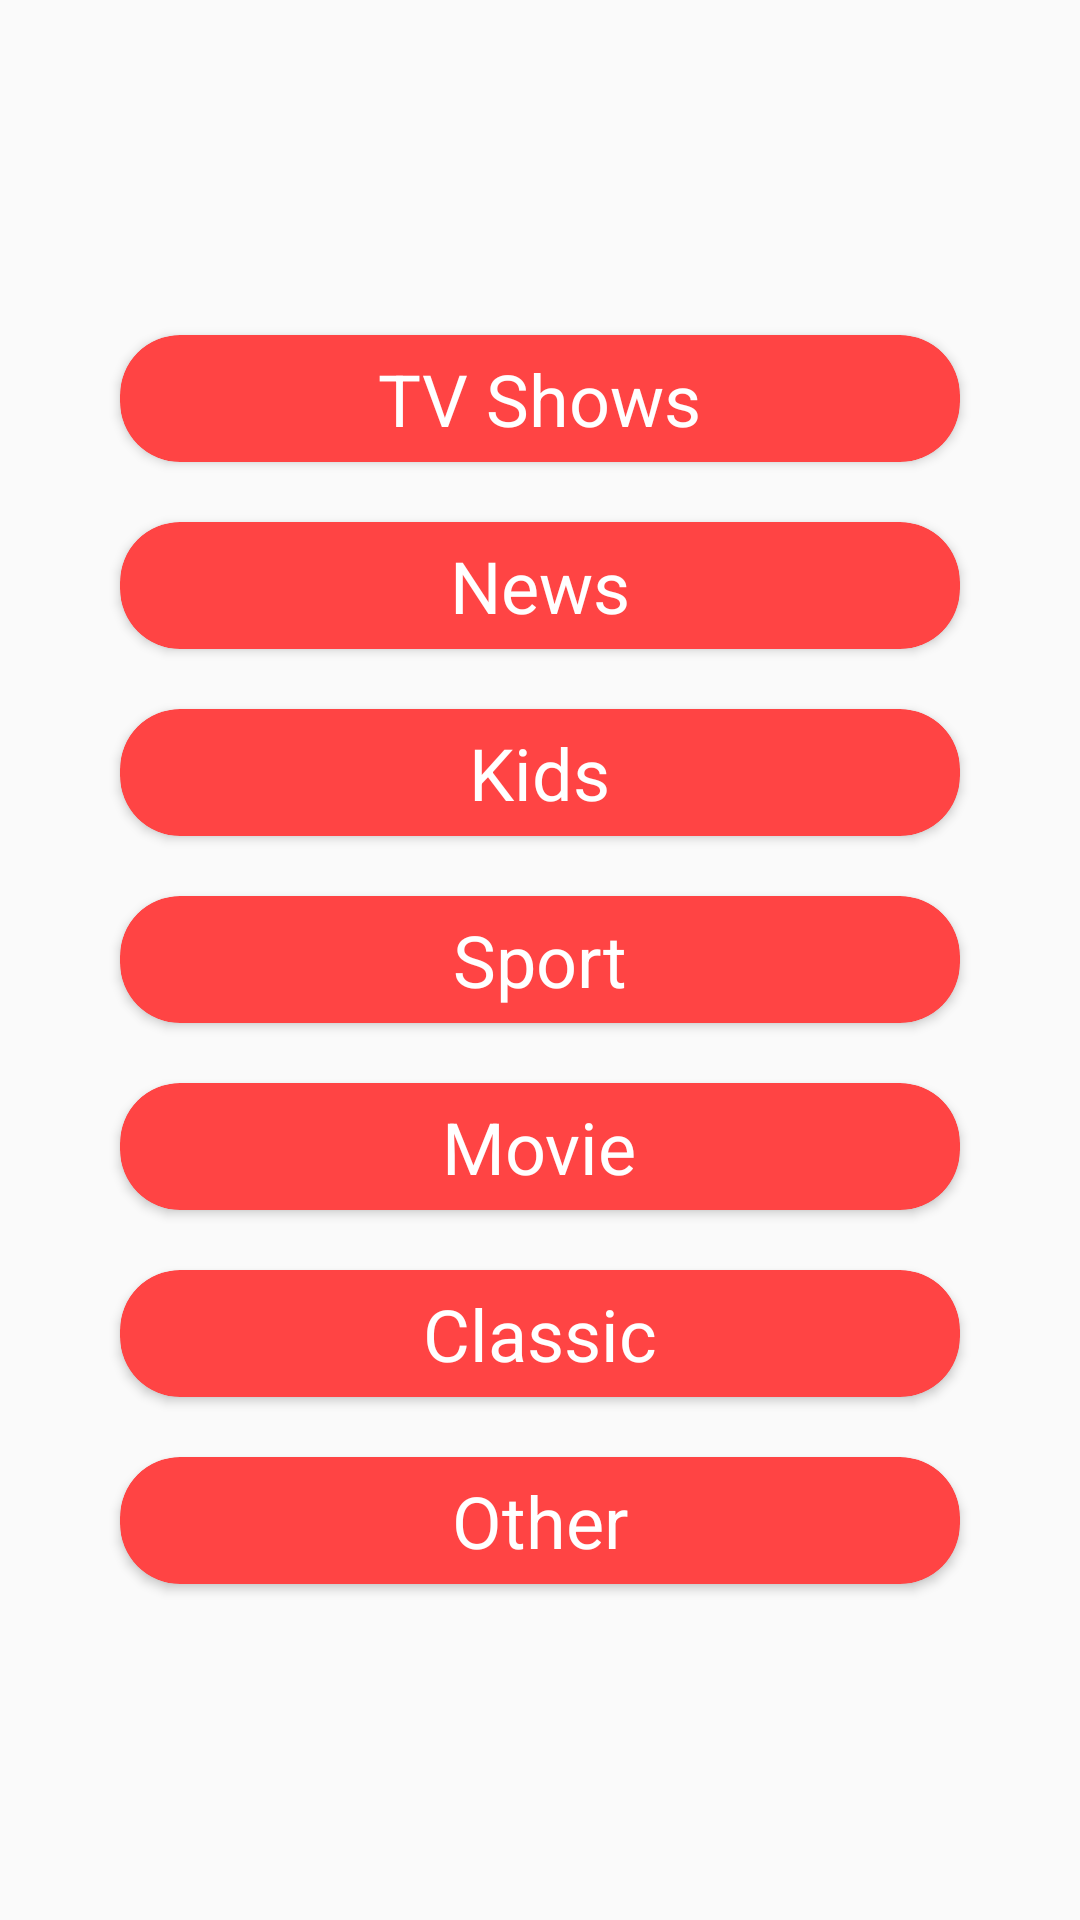

Produce the Android XML layout that renders to this screen, including the resource entries it uses.
<!-- AndroidManifest.xml: activity theme Theme.AppCompat.Light.NoActionBar -->
<!-- res/layout/activity_add_content.xml -->
<?xml version="1.0" encoding="utf-8"?>
<RelativeLayout xmlns:android="http://schemas.android.com/apk/res/android"
    xmlns:app="http://schemas.android.com/apk/res-auto"
    xmlns:tools="http://schemas.android.com/tools"
    android:layout_width="match_parent"
    android:layout_height="match_parent"
    tools:context=".AddContentActivity"
    android:id="@+id/add_content_layout">
    <TextView
        android:layout_width="wrap_content"
        android:layout_height="wrap_content"
        android:layout_centerHorizontal="true"
        android:text="Add Content"
        android:textSize="40sp"
        android:id="@+id/add_title"
        android:layout_marginTop="40dp"
        android:textColor="@android:color/holo_red_light"
        android:visibility="gone"/>
    <EditText
        android:layout_width="match_parent"
        android:layout_height="wrap_content"
        android:layout_marginEnd="50dp"
        android:layout_marginStart="50dp"
        android:textSize="25sp"
        android:inputType="textShortMessage"
        android:layout_above="@id/name"
        android:layout_marginBottom="50dp"
        android:hint="Image"
        android:backgroundTint="@android:color/holo_red_light"
        android:id="@+id/image"
        android:visibility="gone"/>

    <EditText
        android:layout_width="match_parent"
        android:layout_height="wrap_content"
        android:layout_marginStart="50dp"
        android:layout_marginEnd="50dp"
        android:layout_centerInParent="true"
        android:id="@+id/name"
        android:hint="Name"
        android:backgroundTint="@android:color/holo_red_light"
        android:inputType="textShortMessage"
        android:textSize="25sp"
        android:visibility="gone"/>
    <TextView
        android:layout_width="wrap_content"
        android:layout_height="wrap_content"
        android:textColor="@android:color/holo_red_light"
        android:text="Find"
        android:id="@+id/find_name"
        android:layout_alignEnd="@id/name"
        android:layout_below="@id/name"
        android:visibility="gone"/>
    <EditText
        android:layout_width="match_parent"
        android:layout_height="wrap_content"
        android:layout_marginStart="50dp"
        android:layout_marginEnd="50dp"
        android:layout_below="@id/name"
        android:hint="Value/Link"
        android:backgroundTint="@android:color/holo_red_light"
        android:textSize="20sp"
        android:layout_centerHorizontal="true"
        android:inputType="textShortMessage"
        android:layout_marginTop="50dp"
        android:id="@+id/value"
        android:visibility="gone"/>
    <TextView
        android:layout_width="wrap_content"
        android:layout_height="wrap_content"
        android:textColor="@android:color/holo_red_light"
        android:text="Find"
        android:id="@+id/find_value"
        android:layout_alignEnd="@id/value"
        android:layout_below="@id/value"
        android:visibility="gone"/>
    <EditText
        android:layout_width="match_parent"
        android:layout_height="wrap_content"
        android:layout_marginStart="50dp"
        android:layout_marginEnd="50dp"
        android:layout_below="@id/value"
        android:hint="Info"
        android:backgroundTint="@android:color/holo_red_light"
        android:textSize="20sp"
        android:layout_centerHorizontal="true"
        android:inputType="textCapSentences"
        android:layout_marginTop="50dp"
        android:id="@+id/info"
        android:visibility="gone"/>
    <Button
        android:layout_width="wrap_content"
        android:layout_height="wrap_content"
        android:text="Submit"
        android:textSize="20sp"
        android:layout_centerHorizontal="true"
        android:layout_alignParentBottom="true"
        android:layout_marginBottom="30dp"
        android:id="@+id/submit"
        android:onClick="submit"
        android:visibility="gone"/>
    <GridLayout
        android:id="@+id/options"
        android:layout_width="match_parent"
        android:layout_height="wrap_content"
        android:layout_marginStart="30dp"
        android:layout_marginEnd="30dp"
        android:columnOrderPreserved="false"
        android:layout_centerInParent="true"
        android:alignmentMode="alignMargins"
        android:rowCount="3"
        android:columnCount="1">

        <androidx.cardview.widget.CardView
            android:layout_width="wrap_content"
            android:layout_height="wrap_content"
            android:layout_margin="10dp"
            android:layout_columnWeight="1"
            android:layout_rowWeight="1"
            android:id="@+id/tv_shows"
            android:onClick="selectContent"
            app:cardBackgroundColor="@android:color/holo_red_light"
            app:cardCornerRadius="20dp">
            <RelativeLayout
                android:layout_width="match_parent"
                android:layout_height="match_parent">
                <TextView
                    android:layout_width="wrap_content"
                    android:layout_height="wrap_content"
                    android:textSize="24sp"
                    android:text="TV Shows"
                    android:layout_margin="5dp"
                    android:layout_centerInParent="true"
                    android:textColor="@android:color/white"/>
            </RelativeLayout>
        </androidx.cardview.widget.CardView>
        <androidx.cardview.widget.CardView
            android:layout_width="wrap_content"
            android:layout_height="wrap_content"
            android:layout_rowWeight="1"
            android:layout_columnWeight="1"
            android:layout_margin="10dp"
            android:id="@+id/news"
            android:onClick="selectContent"
            app:cardBackgroundColor="@android:color/holo_red_light"
            app:cardCornerRadius="20dp">
            <RelativeLayout
                android:layout_width="match_parent"
                android:layout_height="match_parent">
                <TextView
                    android:layout_width="wrap_content"
                    android:layout_height="wrap_content"
                    android:textSize="24sp"
                    android:text="News"
                    android:layout_margin="5dp"
                    android:layout_centerInParent="true"
                    android:textColor="@android:color/white"/>
            </RelativeLayout>
        </androidx.cardview.widget.CardView>
        <androidx.cardview.widget.CardView
            android:layout_width="wrap_content"
            android:layout_height="wrap_content"
            android:layout_margin="10dp"
            android:layout_columnWeight="1"
            android:layout_rowWeight="1"
            android:id="@+id/kids"
            android:onClick="selectContent"
            app:cardBackgroundColor="@android:color/holo_red_light"
            app:cardCornerRadius="20dp">
            <RelativeLayout
                android:layout_width="match_parent"
                android:layout_height="match_parent">
                <TextView
                    android:layout_width="wrap_content"
                    android:layout_height="wrap_content"
                    android:textSize="24sp"
                    android:text="Kids"
                    android:layout_margin="5dp"
                    android:layout_centerInParent="true"
                    android:textColor="@android:color/white"/>
            </RelativeLayout>
        </androidx.cardview.widget.CardView>
        <androidx.cardview.widget.CardView
            android:layout_width="wrap_content"
            android:layout_height="wrap_content"
            android:layout_rowWeight="1"
            android:layout_columnWeight="1"
            android:layout_margin="10dp"
            android:id="@+id/sports"
            android:onClick="selectContent"
            app:cardBackgroundColor="@android:color/holo_red_light"
            app:cardCornerRadius="20dp">
            <RelativeLayout
                android:layout_width="match_parent"
                android:layout_height="match_parent">
                <TextView
                    android:layout_width="wrap_content"
                    android:layout_height="wrap_content"
                    android:textSize="24sp"
                    android:text="Sport"
                    android:layout_margin="5dp"
                    android:layout_centerInParent="true"
                    android:textColor="@android:color/white"/>
            </RelativeLayout>
        </androidx.cardview.widget.CardView>
        <androidx.cardview.widget.CardView
            android:layout_width="wrap_content"
            android:layout_height="wrap_content"
            android:layout_margin="10dp"
            android:layout_columnWeight="1"
            android:layout_rowWeight="1"
            android:id="@+id/movies"
            android:onClick="selectContent"
            app:cardBackgroundColor="@android:color/holo_red_light"
            app:cardCornerRadius="20dp">
            <RelativeLayout
                android:layout_width="match_parent"
                android:layout_height="match_parent">
                <TextView
                    android:layout_width="wrap_content"
                    android:layout_height="wrap_content"
                    android:textSize="24sp"
                    android:text="Movie"
                    android:layout_margin="5dp"
                    android:layout_centerInParent="true"
                    android:textColor="@android:color/white"/>
            </RelativeLayout>
        </androidx.cardview.widget.CardView>
        <androidx.cardview.widget.CardView
            android:layout_width="wrap_content"
            android:layout_height="wrap_content"
            android:layout_margin="10dp"
            android:layout_columnWeight="1"
            android:layout_rowWeight="1"
            android:id="@+id/classics"
            android:onClick="selectContent"
            app:cardBackgroundColor="@android:color/holo_red_light"
            app:cardCornerRadius="20dp">
            <RelativeLayout
                android:layout_width="match_parent"
                android:layout_height="match_parent">
                <TextView
                    android:layout_width="wrap_content"
                    android:layout_height="wrap_content"
                    android:textSize="24sp"
                    android:text="Classic"
                    android:layout_margin="5dp"
                    android:layout_centerInParent="true"
                    android:textColor="@android:color/white"/>
            </RelativeLayout>
        </androidx.cardview.widget.CardView>
        <androidx.cardview.widget.CardView
            android:layout_width="wrap_content"
            android:layout_height="wrap_content"
            android:layout_rowWeight="1"
            android:layout_columnWeight="1"
            android:layout_margin="10dp"
            android:id="@+id/other"
            android:onClick="selectContent"
            app:cardBackgroundColor="@android:color/holo_red_light"
            app:cardCornerRadius="20dp">
            <RelativeLayout
                android:layout_width="match_parent"
                android:layout_height="match_parent">
                <TextView
                    android:layout_width="wrap_content"
                    android:layout_height="wrap_content"
                    android:textSize="24sp"
                    android:text="Other"
                    android:layout_margin="5dp"
                    android:layout_centerInParent="true"
                    android:textColor="@android:color/white"/>
            </RelativeLayout>
        </androidx.cardview.widget.CardView>
    </GridLayout>
</RelativeLayout>
<!-- resources referenced by this layout -->
<resources>

</resources>
